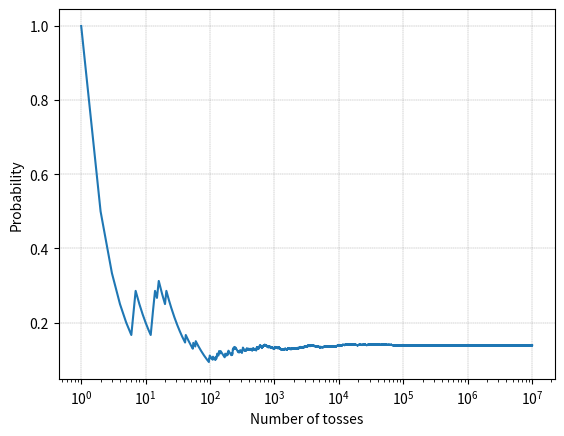
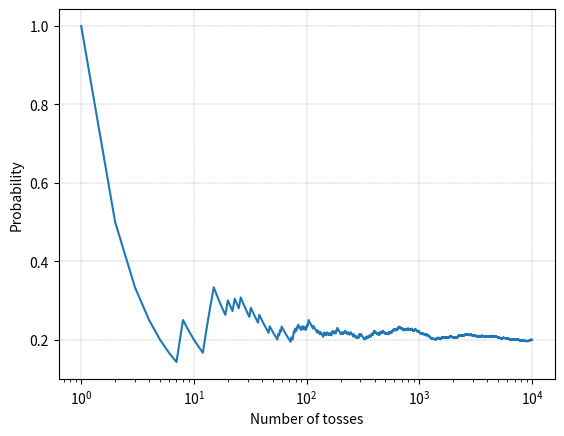
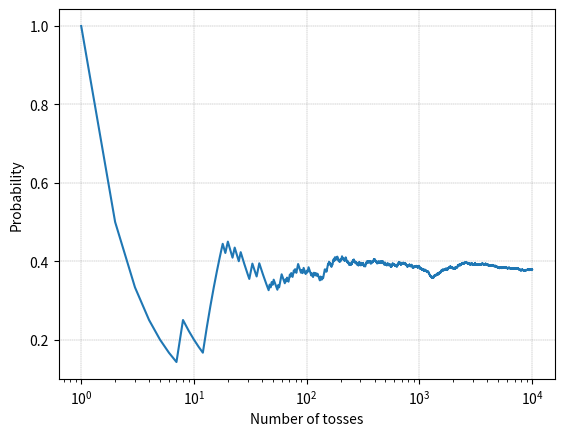

Generate these figures, in order, with matplotlib:





import numpy as np
import matplotlib.pyplot as plt

num_toss = 10000000
x = np.random.randint(1, 7, size = num_toss)
y = np.random.randint(1, 7, size = num_toss)

num_toss_array = np.arange(1, num_toss + 1)

sum_6 = np.cumsum((x + y) == 6);

prob_sum_6 = sum_6/num_toss_array;

#%% Visualization

fig, ax = plt.subplots()

plt.plot(num_toss_array, prob_sum_6)

ax.set_xscale('log')
plt.xlabel('Number of tosses');
plt.ylabel('Probability')
ax.grid(linestyle='--', linewidth=0.25, color=[0.5,0.5,0.5])




#%%

import numpy as np
import matplotlib.pyplot as plt

num_toss = 10000;
toss_times = 10;

toss_results = np.random.randint(0, 2, size = (num_toss, toss_times))

sum_results = np.sum(toss_results,axis = 1);

result_exact_6 = (sum_results == 6);

result_at_least_6 = (sum_results >= 6);

num_toss_array = np.arange(1, num_toss + 1)

count_6 = np.cumsum(result_exact_6);
count_6_at_least = np.cumsum(result_at_least_6);

prob_count_6 = count_6/num_toss_array;
prob_count_6_at_least = count_6_at_least/num_toss_array;

#%% Visualization

fig, ax = plt.subplots()

plt.plot(num_toss_array, prob_count_6)

ax.set_xscale('log')
plt.xlabel('Number of tosses');
plt.ylabel('Probability')
ax.grid(linestyle='--', linewidth=0.25, color=[0.5,0.5,0.5])

fig, ax = plt.subplots()

plt.plot(num_toss_array, prob_count_6_at_least)

ax.set_xscale('log')
plt.xlabel('Number of tosses');
plt.ylabel('Probability')
ax.grid(linestyle='--', linewidth=0.25, color=[0.5,0.5,0.5])













































































































































































































































































